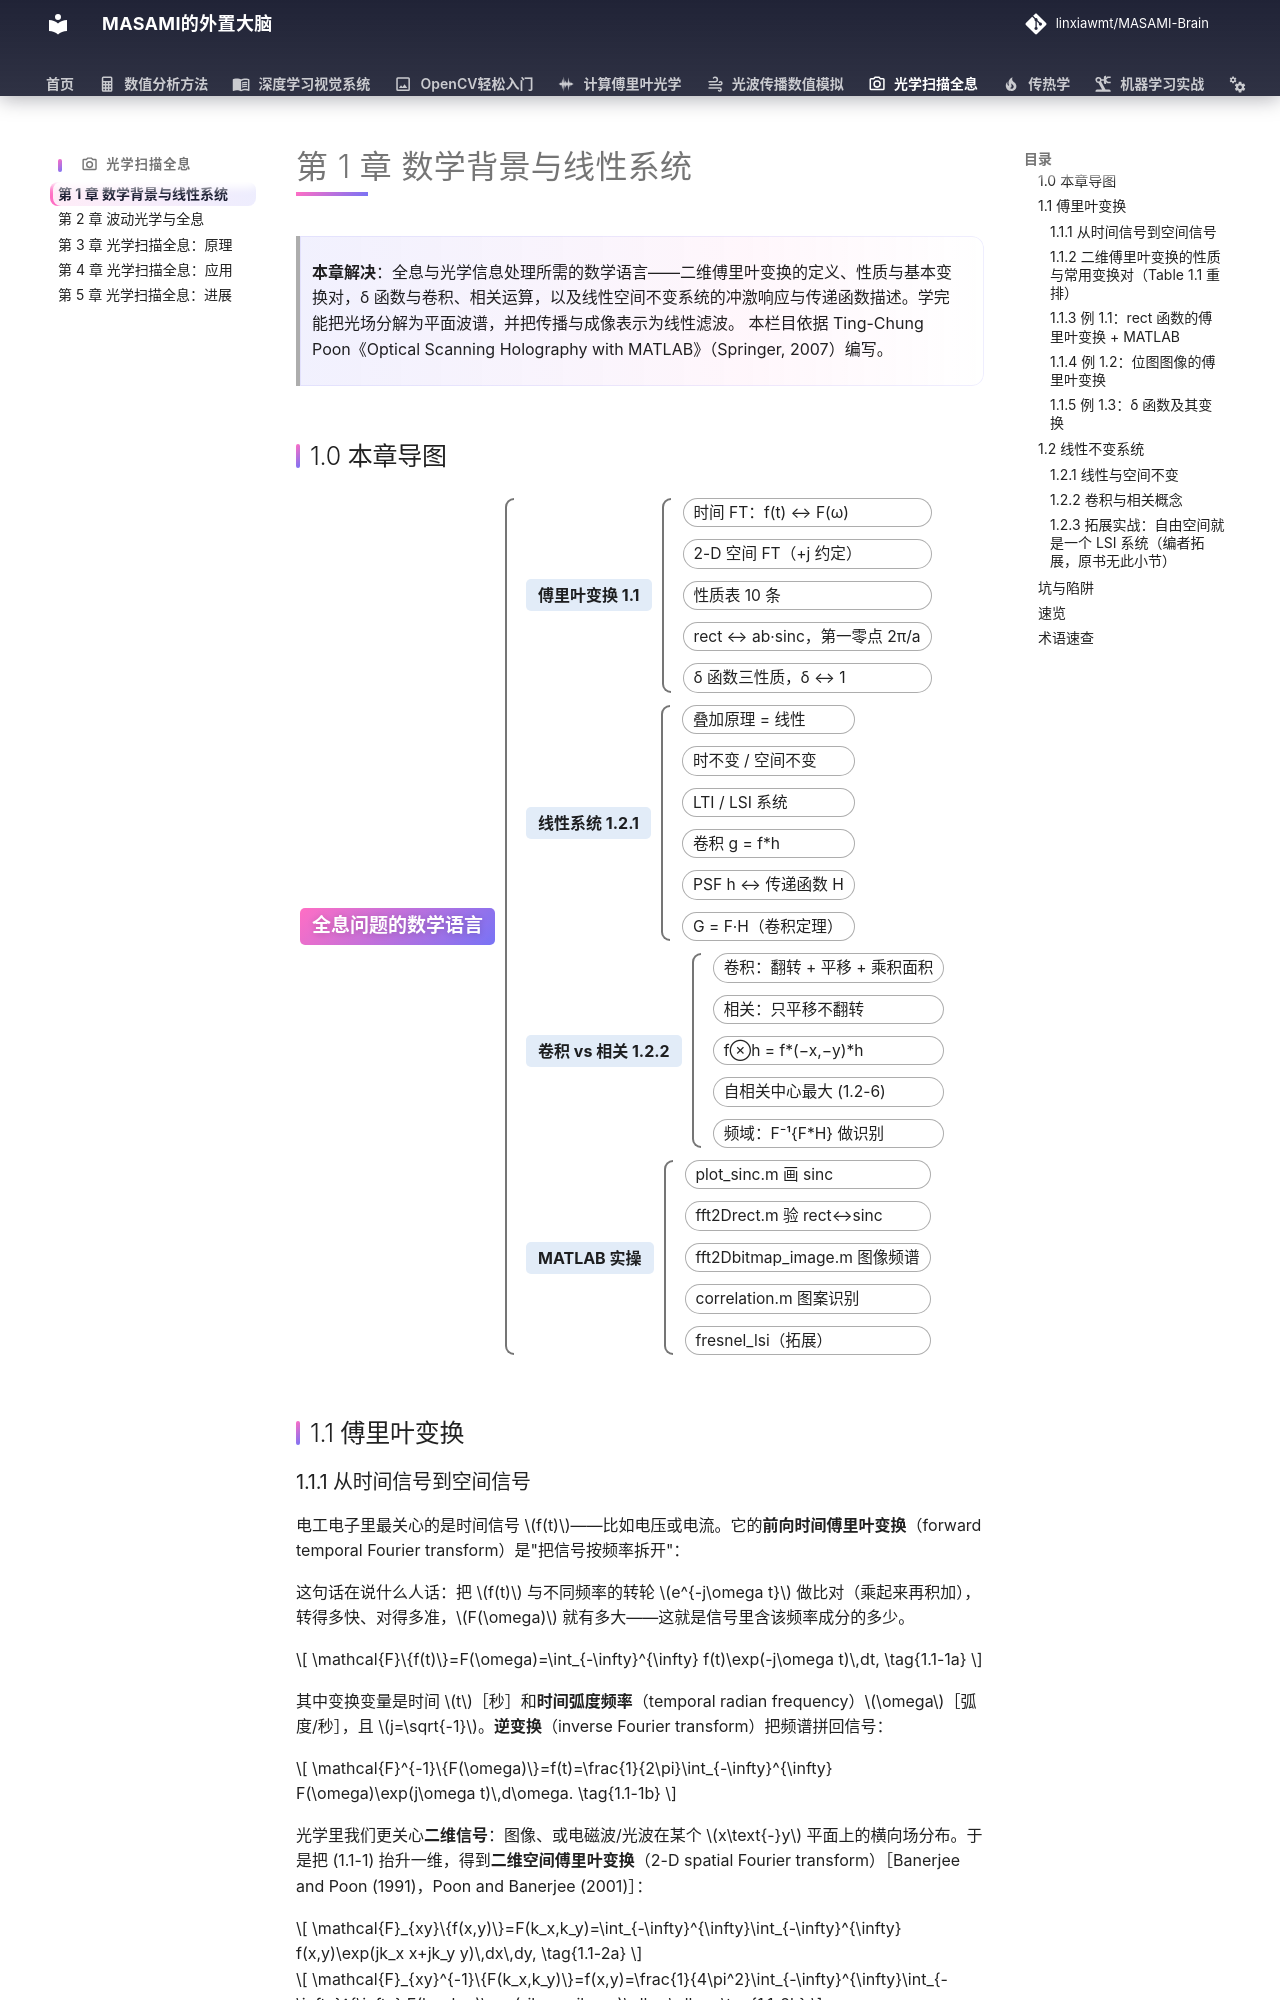

repository: linxiawmt/MASAMI-Brain · page: 光学/光学扫描全息/ch1/index.html · generator: mkdocs

# 第 1 章 数学背景与线性系统

> **本章解决**：全息与光学信息处理所需的数学语言——二维傅里叶变换的定义、性质与基本变换对，δ 函数与卷积、相关运算，以及线性空间不变系统的冲激响应与传递函数描述。学完能把光场分解为平面波谱，并把传播与成像表示为线性滤波。
> 本栏目依据 Ting-Chung Poon《Optical Scanning Holography with MATLAB》（Springer, 2007）编写。

## 1.0 本章导图

<div class="brtree">
  <div class="brrow">
    <span class="brlabel root">全息问题的数学语言</span>
    <span class="brace"></span>
    <div class="brkids">
      <div class="brrow">
        <span class="brlabel">傅里叶变换 1.1</span>
        <span class="brace"></span>
        <div class="brkids">
          <span class="brleaf">时间 FT：f(t) ↔ F(ω)</span>
          <span class="brleaf">2-D 空间 FT（+j 约定）</span>
          <span class="brleaf">性质表 10 条</span>
          <span class="brleaf">rect ↔ ab·sinc，第一零点 2π/a</span>
          <span class="brleaf">δ 函数三性质，δ ↔ 1</span>
        </div>
      </div>
      <div class="brrow">
        <span class="brlabel">线性系统 1.2.1</span>
        <span class="brace"></span>
        <div class="brkids">
          <span class="brleaf">叠加原理 = 线性</span>
          <span class="brleaf">时不变 / 空间不变</span>
          <span class="brleaf">LTI / LSI 系统</span>
          <span class="brleaf">卷积 g = f*h</span>
          <span class="brleaf">PSF h ↔ 传递函数 H</span>
          <span class="brleaf">G = F·H（卷积定理）</span>
        </div>
      </div>
      <div class="brrow">
        <span class="brlabel">卷积 vs 相关 1.2.2</span>
        <span class="brace"></span>
        <div class="brkids">
          <span class="brleaf">卷积：翻转 + 平移 + 乘积面积</span>
          <span class="brleaf">相关：只平移不翻转</span>
          <span class="brleaf">f⊗h = f*(−x,−y)*h</span>
          <span class="brleaf">自相关中心最大 (1.2-6)</span>
          <span class="brleaf">频域：F⁻¹{F*H} 做识别</span>
        </div>
      </div>
      <div class="brrow">
        <span class="brlabel">MATLAB 实操</span>
        <span class="brace"></span>
        <div class="brkids">
          <span class="brleaf">plot_sinc.m 画 sinc</span>
          <span class="brleaf">fft2Drect.m 验 rect↔sinc</span>
          <span class="brleaf">fft2Dbitmap_image.m 图像频谱</span>
          <span class="brleaf">correlation.m 图案识别</span>
          <span class="brleaf">fresnel_lsi（拓展）</span>
        </div>
      </div>
    </div>
  </div>
</div>

## 1.1 傅里叶变换

### 1.1.1 从时间信号到空间信号

电工电子里最关心的是时间信号 \(f(t)\)——比如电压或电流。它的**前向时间傅里叶变换**（forward temporal Fourier transform）是"把信号按频率拆开"：

这句话在说什么人话：把 \(f(t)\) 与不同频率的转轮 \(e^{-j\omega t}\) 做比对（乘起来再积加），转得多快、对得多准，\(F(\omega)\) 就有多大——这就是信号里含该频率成分的多少。

\[
\mathcal{F}\{f(t)\}=F(\omega)=\int_{-\infty}^{\infty} f(t)\exp(-j\omega t)\,dt,
\tag{1.1-1a}
\]

其中变换变量是时间 \(t\)［秒］和**时间弧度频率**（temporal radian frequency）\(\omega\)［弧度/秒］，且 \(j=\sqrt{-1}\)。**逆变换**（inverse Fourier transform）把频谱拼回信号：

\[
\mathcal{F}^{-1}\{F(\omega)\}=f(t)=\frac{1}{2\pi}\int_{-\infty}^{\infty} F(\omega)\exp(j\omega t)\,d\omega.
\tag{1.1-1b}
\]

光学里我们更关心**二维信号**：图像、或电磁波/光波在某个 \(x\text{-}y\) 平面上的横向场分布。于是把 (1.1-1) 抬升一维，得到**二维空间傅里叶变换**（2-D spatial Fourier transform）［Banerjee and Poon (1991)，Poon and Banerjee (2001)］：

\[
\mathcal{F}_{xy}\{f(x,y)\}=F(k_x,k_y)=\int_{-\infty}^{\infty}\int_{-\infty}^{\infty} f(x,y)\exp(jk_x x+jk_y y)\,dx\,dy,
\tag{1.1-2a}
\]

\[
\mathcal{F}_{xy}^{-1}\{F(k_x,k_y)\}=f(x,y)=\frac{1}{4\pi^2}\int_{-\infty}^{\infty}\int_{-\infty}^{\infty} F(k_x,k_y)\exp(-jk_x x-jk_y y)\,dk_x\,dk_y,
\tag{1.1-2b}
\]

变换变量是空间变量 \(x,y\)［米］和**空间弧度频率**（spatial radian frequencies）\(k_x,k_y\)［弧度/米］。\(f(x,y)\) 与 \(F(k_x,k_y)\) 构成一个**傅里叶变换对**（Fourier transform pair），符号化写成：

\[
f(x,y) \Leftrightarrow F(k_x,k_y).
\]

!!! note "拓展：符号约定为什么是"前向 +j""
    注意 (1.1-2a) 的指数是 \(+jk_xx+jk_yy\)——很多信号处理教材的前向变换用 \(-j\)，本书正好相反。书中说明这与**工程行波约定**（engineering convention for a traveling wave）一致（见 Principles of Applied Optics）：随时间振动的波写成 \(e^{j\omega t}e^{-j\mathbf{k}\cdot\mathbf{r}}\)，沿 \(+x\) 传播的平面波其空间部分是 \(e^{-jk_0x}\)。用本书约定验算一下：\(\mathcal{F}\{e^{-jk_0x}\}=\int e^{-jk_0x}e^{+jk_xx}\,dx=2\pi\delta(k_x-k_0)\)——频谱尖峰落在 \(k_x=+k_0>0\) 处，"往哪传、峰就在正频率哪边"，物理直觉顺了。MATLAB 的 `fft2` 恰恰对应 \(-j\) 指数，所以"书公式"和"机器 FFT"之间差一个方向翻转，这是全章代码最要命的坑，见文末"坑与陷阱"第 1 条。
